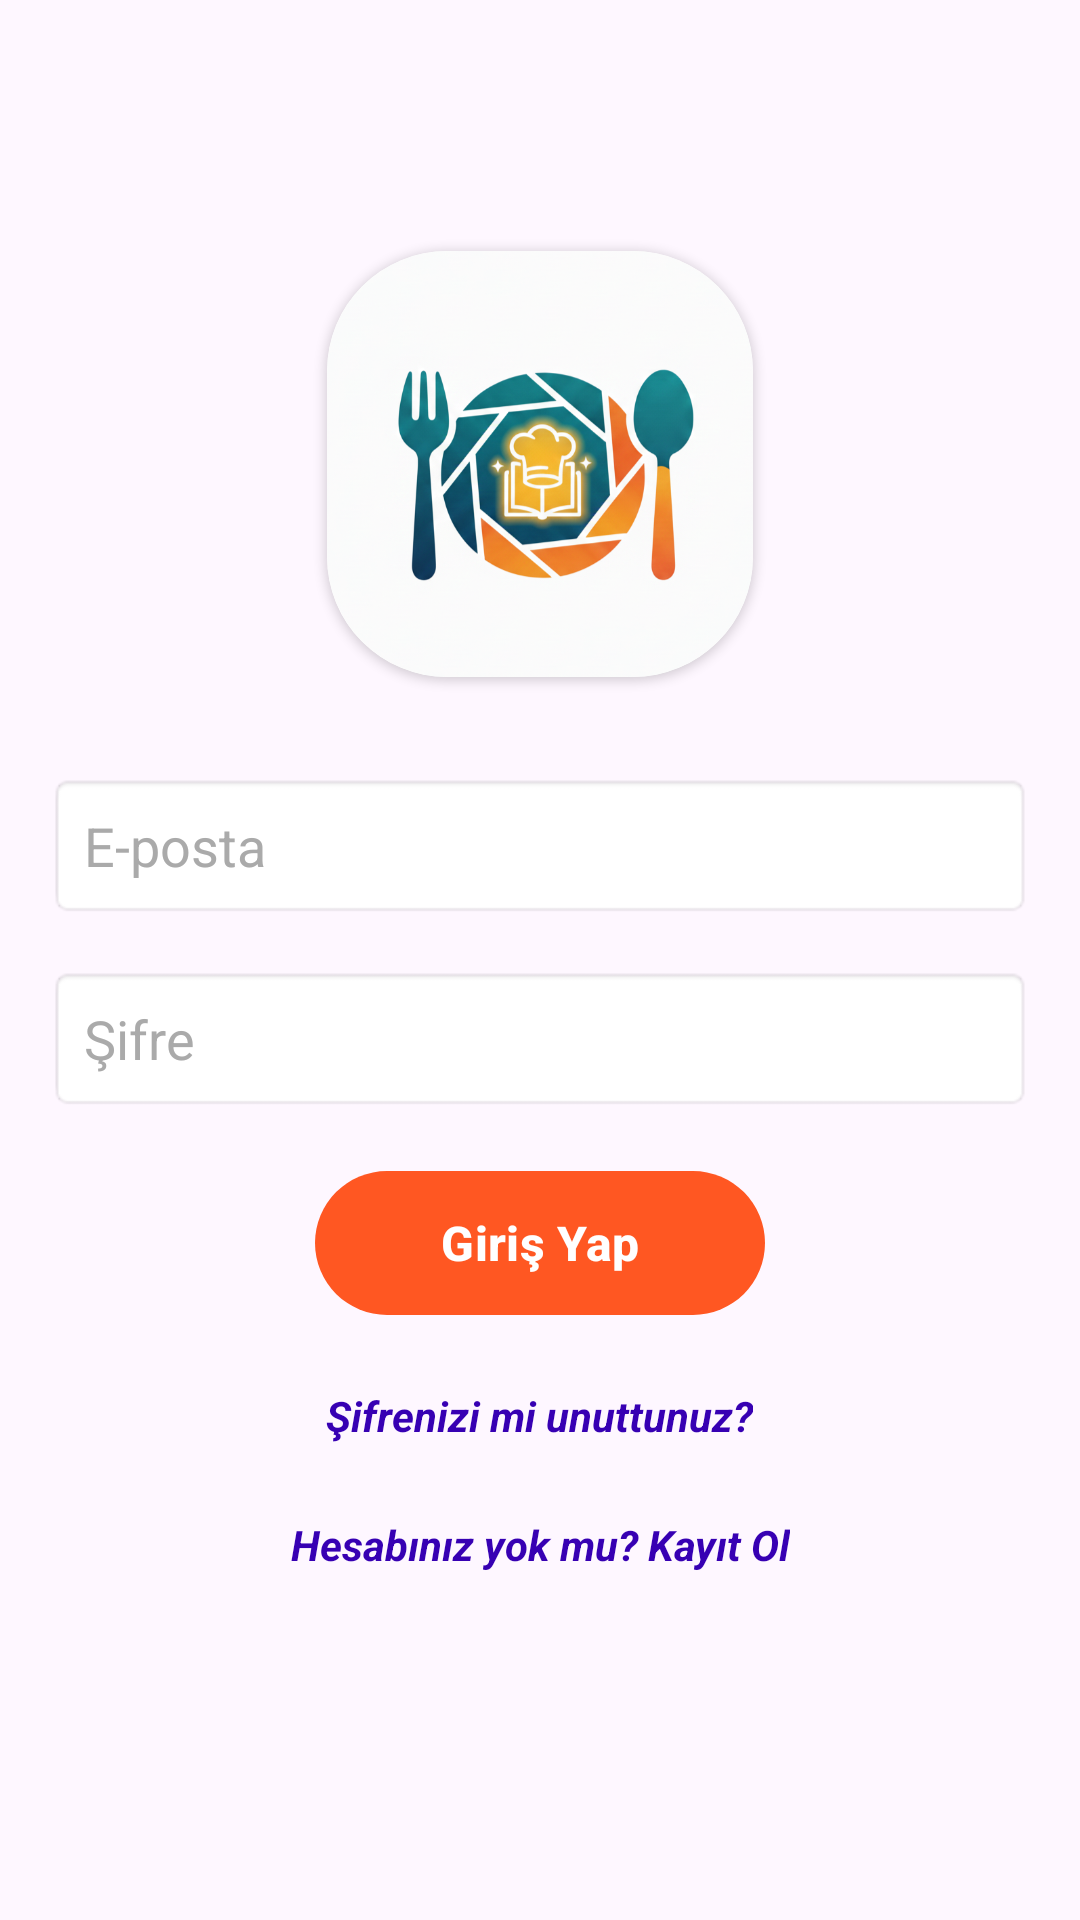

Reconstruct the res/layout file that produces this screen, plus the resources it refers to.
<!-- AndroidManifest.xml: application theme Theme.YemekTarifi -->
<!-- res/layout/activity_login.xml -->
<?xml version="1.0" encoding="utf-8"?>
<LinearLayout xmlns:android="http://schemas.android.com/apk/res/android"
    xmlns:app="http://schemas.android.com/apk/res-auto"
    android:layout_width="match_parent"
    android:layout_height="match_parent"
    android:background="@drawable/login_bg"
    android:gravity="center"
    android:orientation="vertical"
    android:padding="16dp">

    <androidx.cardview.widget.CardView
        android:layout_width="142dp"
        android:layout_height="142dp"
        app:cardCornerRadius="40dp">

        <ImageView
            android:id="@+id/logoImageView"
            android:layout_width="142dp"
            android:layout_height="142dp"
            android:layout_marginBottom="24dp"
            android:contentDescription="Uygulama Logosu"
            android:rotationX="0"
            android:src="@drawable/logo" />
    </androidx.cardview.widget.CardView>

    <EditText
        android:id="@+id/emailEditText"
        android:layout_width="match_parent"
        android:layout_height="wrap_content"
        android:layout_marginTop="32dp"
        android:layout_marginBottom="16dp"
        android:background="@android:drawable/editbox_background"
        android:hint="E-posta"
        android:inputType="textEmailAddress"
        android:padding="12dp"
        android:textColor="@android:color/black"
        android:textColorHint="@android:color/darker_gray" />

    <EditText
        android:id="@+id/passwordEditText"
        android:layout_width="match_parent"
        android:layout_height="wrap_content"
        android:layout_marginBottom="16dp"
        android:background="@android:drawable/editbox_background"
        android:hint="Şifre"
        android:inputType="textPassword"
        android:padding="12dp"
        android:textColor="@android:color/black"
        android:textColorHint="@android:color/darker_gray" />

    <com.google.android.material.button.MaterialButton
        android:id="@+id/loginButton"
        android:layout_width="150dp"
        android:layout_height="56dp"
        android:layout_marginBottom="12dp"
        android:text="Giriş Yap"
        android:textColor="@android:color/white"
        android:textStyle="bold"
        android:textSize="16sp"
        app:backgroundTint="#FF5722"
        app:cornerRadius="32dp"
        app:elevation="6dp" />

    <TextView
        android:id="@+id/forgotPasswordTextView"
        android:layout_width="wrap_content"
        android:layout_height="wrap_content"
        android:layout_marginBottom="16dp"
        android:padding="8dp"
        android:text="Şifrenizi mi unuttunuz?"
        android:textColor="@color/purple_700"
        android:textSize="14sp"
        android:textStyle="bold|italic" />

    <TextView
        android:id="@+id/registerTextView"
        android:layout_width="wrap_content"
        android:layout_height="wrap_content"
        android:layout_marginBottom="32dp"
        android:gravity="center"
        android:text="Hesabınız yok mu? Kayıt Ol"
        android:textColor="@color/purple_700"
        android:textSize="14sp"
        android:textStyle="bold|italic" />

</LinearLayout>
<!-- resources referenced by this layout -->
<resources>
  <color name="purple_700">#3700B3</color>
  <!-- drawable logo: png bitmap (drawable, 399310 bytes) -->
  <style name="Theme.YemekTarifi" parent="Base.Theme.YemekTarifi" />
  <style name="Base.Theme.YemekTarifi" parent="Theme.Material3.DayNight.NoActionBar">
          
          
      </style>
</resources>
